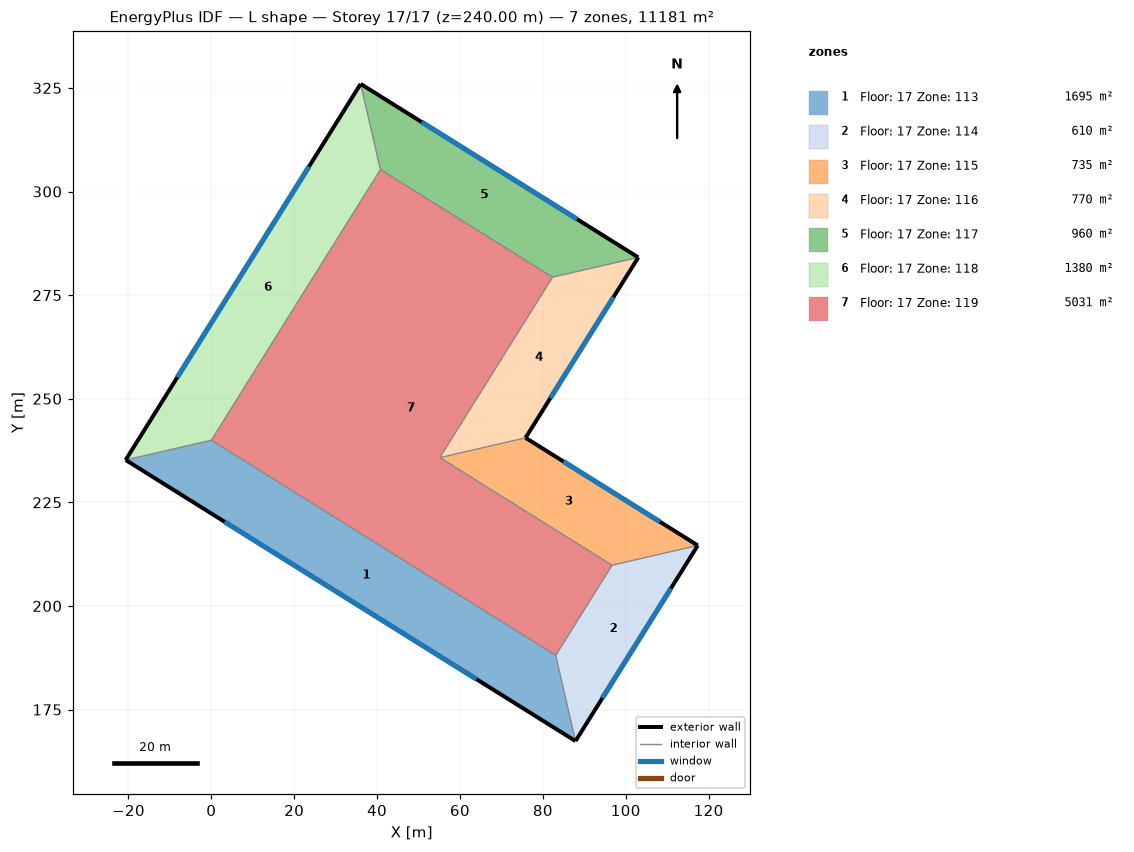
=== STOREY PLAN SPEC (per zone: floor XY polygon, exterior-wall plan segments, windows/doors) ===
zone 1: Floor: 17 Zone: 113  (1695.0 m²)
  floor: (-20.67, 235.23) (0.00, 240.00) (83.11, 188.07) (87.88, 167.40)
  exterior wall: (-20.67, 235.23) – (87.88, 167.40)  [128.0 m]
    window: (3.21, 220.31) – (64.00, 182.32)  [602.1 m²]
  interior walls: 2
zone 2: Floor: 17 Zone: 114  (610.0 m²)
  floor: (87.88, 167.40) (83.11, 188.07) (96.71, 209.83) (117.38, 214.61)
  exterior wall: (87.88, 167.40) – (117.38, 214.61)  [55.7 m]
    window: (94.37, 177.78) – (110.89, 204.22)  [261.9 m²]
  interior walls: 2
zone 3: Floor: 17 Zone: 115  (735.0 m²)
  floor: (117.38, 214.61) (96.71, 209.83) (55.16, 235.80) (75.83, 240.57)
  exterior wall: (117.38, 214.61) – (75.83, 240.57)  [49.0 m]
    window: (108.24, 220.32) – (84.97, 234.86)  [230.5 m²]
  interior walls: 2
zone 4: Floor: 17 Zone: 116  (770.0 m²)
  floor: (75.83, 240.57) (55.16, 235.80) (82.36, 279.33) (103.03, 284.11)
  exterior wall: (75.83, 240.57) – (103.03, 284.11)  [51.3 m]
    window: (81.81, 250.15) – (97.04, 274.53)  [241.5 m²]
  interior walls: 2
zone 5: Floor: 17 Zone: 117  (960.0 m²)
  floor: (103.03, 284.11) (82.36, 279.33) (40.80, 305.30) (36.03, 325.97)
  exterior wall: (103.03, 284.11) – (36.03, 325.97)  [79.0 m]
    window: (88.29, 293.32) – (50.77, 316.76)  [371.6 m²]
  interior walls: 2
zone 6: Floor: 17 Zone: 118  (1380.0 m²)
  floor: (36.03, 325.97) (40.80, 305.30) (0.00, 240.00) (-20.67, 235.23)
  exterior wall: (36.03, 325.97) – (-20.67, 235.23)  [107.0 m]
    window: (23.56, 306.01) – (-8.20, 255.19)  [503.3 m²]
  interior walls: 2
zone 7: Floor: 17 Zone: 119  (5030.7 m²)
  floor: (40.80, 305.30) (82.36, 279.33) (55.16, 235.80) (96.71, 209.83) (83.11, 188.07) (0.00, 240.00)

=== DERIVED (storey summary) ===
Building: L shape
Storey: 17 of 17  (floor level z = 240.00 m)
Storey gross floor area: 11180.7 m²
Zones on this storey: 7
  - Floor: 17 Zone: 113: floor 1695.0 m²; exterior wall 128.0 m (1920.0 m²); 1 window(s) 602.1 m²; WWR 31.4%
  - Floor: 17 Zone: 114: floor 610.0 m²; exterior wall 55.7 m (835.0 m²); 1 window(s) 261.9 m²; WWR 31.4%
  - Floor: 17 Zone: 115: floor 735.0 m²; exterior wall 49.0 m (735.0 m²); 1 window(s) 230.5 m²; WWR 31.4%
  - Floor: 17 Zone: 116: floor 770.0 m²; exterior wall 51.3 m (770.0 m²); 1 window(s) 241.5 m²; WWR 31.4%
  - Floor: 17 Zone: 117: floor 960.0 m²; exterior wall 79.0 m (1185.0 m²); 1 window(s) 371.6 m²; WWR 31.4%
  - Floor: 17 Zone: 118: floor 1380.0 m²; exterior wall 107.0 m (1605.0 m²); 1 window(s) 503.3 m²; WWR 31.4%
  - Floor: 17 Zone: 119: floor 5030.7 m²
Zone adjacency: (none detected)